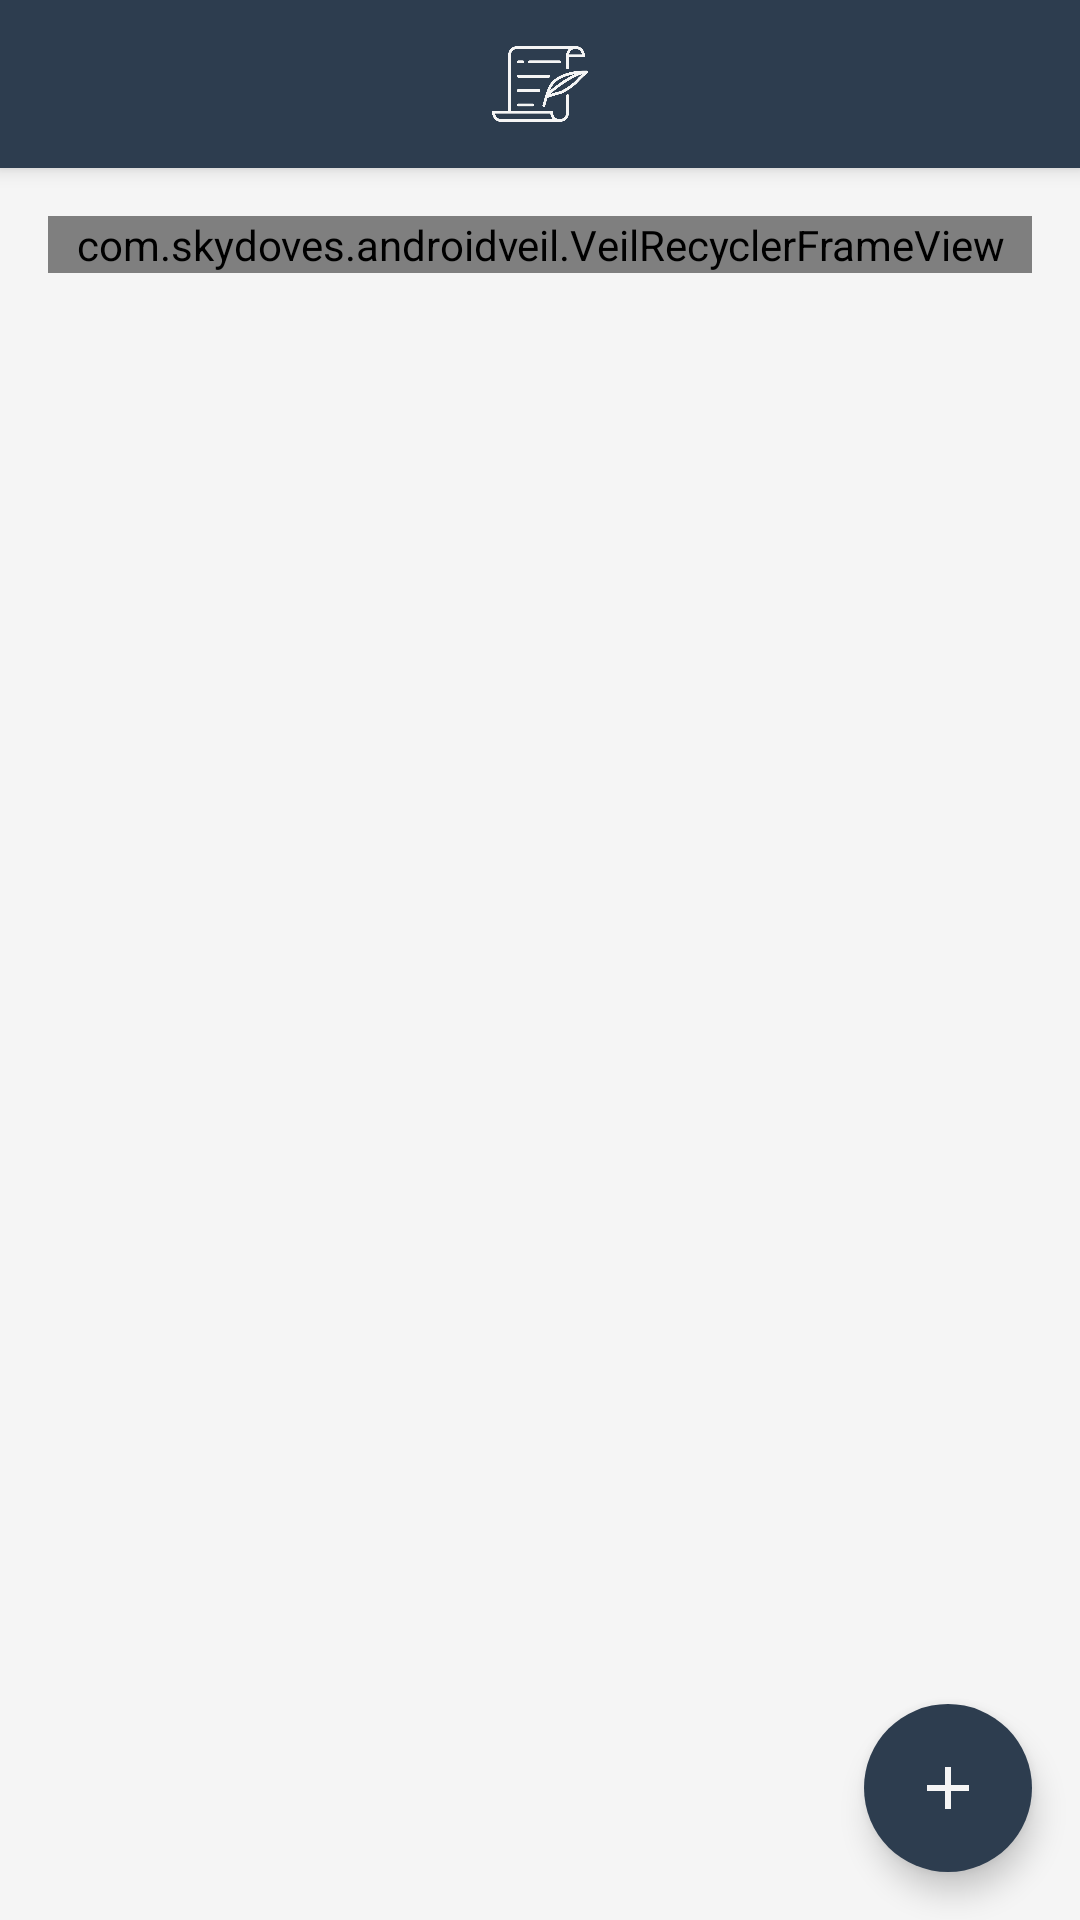

Write the Android layout XML for this screen, with the resource values it uses.
<!-- AndroidManifest.xml: application theme Theme.Carita -->
<!-- res/layout/activity_main.xml -->
<?xml version="1.0" encoding="utf-8"?>
<androidx.coordinatorlayout.widget.CoordinatorLayout xmlns:android="http://schemas.android.com/apk/res/android"
    xmlns:app="http://schemas.android.com/apk/res-auto"
    xmlns:tools="http://schemas.android.com/tools"
    android:layout_width="match_parent"
    android:layout_height="match_parent"
    tools:context=".ui.main.MainActivity">

    <com.google.android.material.appbar.AppBarLayout
        android:layout_width="match_parent"
        android:layout_height="wrap_content"
        android:fitsSystemWindows="true">

        <include
            android:id="@+id/toolbar"
            layout="@layout/toolbar_main" />

    </com.google.android.material.appbar.AppBarLayout>

    <FrameLayout
        android:layout_width="match_parent"
        android:layout_height="match_parent"
        app:layout_behavior="@string/appbar_scrolling_view_behavior">

        <androidx.core.widget.NestedScrollView
            android:layout_width="match_parent"
            android:layout_height="match_parent">

            <androidx.constraintlayout.widget.ConstraintLayout
                android:layout_width="match_parent"
                android:layout_height="match_parent"
                android:background="@color/white_smoke"
                android:paddingBottom="32dp">

                <com.skydoves.androidveil.VeilRecyclerFrameView
                    android:id="@+id/vrv_story"
                    android:layout_width="0dp"
                    android:layout_height="wrap_content"
                    android:layout_marginTop="16dp"
                    android:nestedScrollingEnabled="false"
                    app:veilFrame_layout="@layout/item_story"
                    app:veilFrame_veiled="true"
                    app:veilFrame_shimmerEnable="true"
                    app:veilFrame_baseColor="@color/shimmer_base"
                    app:veilFrame_highlightColor="@color/shimmer_highlight"
                    app:veilFrame_baseAlpha="0.75"
                    app:veilFrame_highlightAlpha="1.0"
                    app:layout_constraintEnd_toStartOf="@+id/guideline_end"
                    app:layout_constraintStart_toStartOf="@+id/guideline_start"
                    app:layout_constraintTop_toTopOf="parent" />

                <TextView
                    android:id="@+id/tv_no_connection"
                    android:visibility="gone"
                    android:layout_width="0dp"
                    android:layout_height="wrap_content"
                    android:layout_marginHorizontal="16dp"
                    android:layout_marginTop="32dp"
                    android:textAlignment="center"
                    android:textColor="@color/navy"
                    android:fontFamily="sans-serif-medium"
                    android:text="@string/error_connection"
                    android:textSize="17sp"
                    app:layout_constraintEnd_toEndOf="parent"
                    app:layout_constraintStart_toStartOf="parent"
                    app:layout_constraintTop_toTopOf="parent" />

                <androidx.constraintlayout.widget.Guideline
                    android:id="@+id/guideline_start"
                    android:layout_width="wrap_content"
                    android:layout_height="wrap_content"
                    android:orientation="vertical"
                    app:layout_constraintGuide_begin="16dp" />

                <androidx.constraintlayout.widget.Guideline
                    android:id="@+id/guideline_end"
                    android:layout_width="wrap_content"
                    android:layout_height="wrap_content"
                    android:orientation="vertical"
                    app:layout_constraintGuide_end="16dp" />

            </androidx.constraintlayout.widget.ConstraintLayout>

        </androidx.core.widget.NestedScrollView>

    </FrameLayout>

    <com.google.android.material.floatingactionbutton.FloatingActionButton
        android:id="@+id/fab_add_story"
        android:layout_width="wrap_content"
        android:layout_height="wrap_content"
        android:layout_gravity="end|bottom"
        android:layout_margin="16dp"
        app:borderWidth="0dp"
        android:backgroundTint="@color/navy"
        app:tint="@color/white_smoke"
        android:src="@drawable/ic_add"
        android:contentDescription="@string/desc_fab_add_story" />

    <com.google.android.material.floatingactionbutton.FloatingActionButton
        android:id="@+id/fab_map"
        android:visibility="gone"
        tools:visibility="visible"
        android:layout_width="wrap_content"
        android:layout_height="wrap_content"
        android:layout_gravity="top|end"
        android:layout_marginBottom="80dp"
        app:layout_anchor="@id/fab_add_story"
        app:layout_anchorGravity="top"
        app:borderWidth="0dp"
        android:backgroundTint="@color/navy"
        app:tint="@color/white_smoke"
        android:src="@drawable/ic_map"
        android:contentDescription="@string/desc_fab_add_story" />

    <include
        layout="@layout/layout_loading"
        android:id="@+id/loading"
        android:visibility="invisible"
        android:layout_width="match_parent"
        android:layout_height="match_parent"/>

</androidx.coordinatorlayout.widget.CoordinatorLayout>
<!-- res/layout/toolbar_main.xml (included above) -->
<?xml version="1.0" encoding="utf-8"?>
<androidx.appcompat.widget.Toolbar xmlns:android="http://schemas.android.com/apk/res/android"
    xmlns:app="http://schemas.android.com/apk/res-auto"
    android:layout_width="match_parent"
    android:layout_height="?attr/actionBarSize"
    android:background="@color/navy"
    android:theme="@style/ThemeOverlay.AppCompat.Dark.ActionBar"
    app:popupTheme="@style/ThemeOverlay.AppCompat.Light"
    app:layout_scrollFlags="scroll|enterAlways|snap">

    <ImageView
        android:layout_width="32dp"
        android:layout_height="32dp"
        android:layout_gravity="center"
        android:src="@drawable/ic_logo_carita_nassa"
        android:contentDescription="@string/desc_iv_logo_carita"
        app:tint="@color/white_smoke" />

</androidx.appcompat.widget.Toolbar>
<!-- res/layout/item_story.xml (included above) -->
<?xml version="1.0" encoding="utf-8"?>
<com.google.android.material.card.MaterialCardView xmlns:android="http://schemas.android.com/apk/res/android"
    xmlns:app="http://schemas.android.com/apk/res-auto"
    xmlns:tools="http://schemas.android.com/tools"
    android:layout_width="match_parent"
    android:layout_height="wrap_content"
    android:layout_marginBottom="12dp"
    app:cardCornerRadius="10dp">

    <androidx.constraintlayout.widget.ConstraintLayout
        android:layout_width="match_parent"
        android:layout_height="wrap_content">

        <ImageView
            android:id="@+id/iv_photo"
            android:layout_width="0dp"
            android:layout_height="0dp"
            app:layout_constraintDimensionRatio="2:1.25"
            android:contentDescription="@string/desc_iv_story_photo"
            android:scaleType="centerCrop"
            app:layout_constraintEnd_toEndOf="parent"
            app:layout_constraintStart_toStartOf="parent"
            app:layout_constraintTop_toTopOf="parent"
            tools:src="@tools:sample/avatars" />

        <TextView
            android:id="@+id/tv_name"
            android:layout_width="0dp"
            android:layout_height="wrap_content"
            android:layout_marginHorizontal="10dp"
            android:layout_marginTop="12dp"
            android:fontFamily="sans-serif-medium"
            android:textSize="18sp"
            android:textStyle="bold"
            app:layout_constraintEnd_toEndOf="parent"
            app:layout_constraintStart_toStartOf="parent"
            app:layout_constraintTop_toBottomOf="@+id/iv_photo"
            tools:text="@tools:sample/full_names" />

        <TextView
            android:id="@+id/tv_date"
            android:layout_width="0dp"
            android:layout_height="wrap_content"
            android:layout_marginHorizontal="12dp"
            android:layout_marginTop="2dp"
            android:layout_marginBottom="10dp"
            android:fontFamily="sans-serif-medium"
            android:textSize="14sp"
            app:layout_constraintBottom_toBottomOf="parent"
            app:layout_constraintEnd_toEndOf="parent"
            app:layout_constraintStart_toStartOf="parent"
            app:layout_constraintTop_toBottomOf="@+id/tv_name"
            tools:text="@tools:sample/date/ddmmyy" />

    </androidx.constraintlayout.widget.ConstraintLayout>

</com.google.android.material.card.MaterialCardView>
<!-- res/layout/layout_loading.xml (included above) -->
<?xml version="1.0" encoding="utf-8"?>
<androidx.constraintlayout.widget.ConstraintLayout xmlns:android="http://schemas.android.com/apk/res/android"
    xmlns:app="http://schemas.android.com/apk/res-auto"
    android:layout_width="match_parent"
    android:layout_height="match_parent">

    <View
        android:layout_width="0dp"
        android:layout_height="0dp"
        android:background="@color/navy_50"
        app:layout_constraintBottom_toBottomOf="parent"
        app:layout_constraintEnd_toEndOf="parent"
        app:layout_constraintStart_toStartOf="parent"
        app:layout_constraintTop_toTopOf="parent" />

    <ProgressBar
        android:id="@+id/progress_bar"
        android:layout_width="wrap_content"
        android:layout_height="wrap_content"
        android:indeterminateTint="@color/navy"
        app:layout_constraintBottom_toBottomOf="parent"
        app:layout_constraintEnd_toEndOf="parent"
        app:layout_constraintStart_toStartOf="parent"
        app:layout_constraintTop_toTopOf="parent" />

</androidx.constraintlayout.widget.ConstraintLayout>
<!-- resources referenced by this layout -->
<resources>
  <color name="navy">#2D3D4F</color>
  <color name="navy_50">#802D3D4F</color>
  <color name="shimmer_base">	#A3A3A3</color>
  <color name="shimmer_highlight">#CACACA</color>
  <color name="white_smoke">#F5F5F5</color>
  <!-- drawable ic_add (drawable) -->
  <vector android:height="24dp" android:tint="@color/white_smoke"
      android:viewportHeight="24" android:viewportWidth="24"
      android:width="24dp" xmlns:android="http://schemas.android.com/apk/res/android">
      <path android:fillColor="@android:color/white" android:pathData="M19,13h-6v6h-2v-6H5v-2h6V5h2v6h6v2z"/>
  </vector>
  <!-- drawable ic_logo_carita_nassa: png bitmap (drawable-nodpi, 77391 bytes) -->
  <string name="desc_fab_add_story">Button add story</string>
  <string name="desc_iv_logo_carita">Logo Carita</string>
  <string name="desc_iv_story_photo">Story image</string>
  <string name="error_connection">Please check your internet connection.</string>
  <style name="Theme.Carita" parent="Theme.MaterialComponents.DayNight.NoActionBar">
          
          <item name="colorPrimary">@color/navy</item>
          <item name="colorPrimaryVariant">@color/navy</item>
          <item name="colorOnPrimary">@color/white</item>
          
          <item name="android:statusBarColor">?attr/colorPrimaryVariant</item>
          <item name="android:windowBackground">@color/white_smoke</item>
          
          <item name="bottomSheetDialogTheme">@style/BottomSheetDialogTheme</item>
      </style>
  <color name="white">#FFFFFFFF</color>
  <style name="BottomSheetDialogTheme" parent="Theme.Design.Light.BottomSheetDialog">
          <item name="android:windowIsFloating">false</item>
          <item name="android:statusBarColor">@android:color/transparent</item>
          <item name="android:windowSoftInputMode">adjustResize</item>
          <item name="bottomSheetStyle">@style/ModalStyle</item>
      </style>
  <style name="ModalStyle" parent="Widget.Design.BottomSheet.Modal">
          <item name="android:background">@drawable/bg_bottom_sheet</item>
      </style>
</resources>
